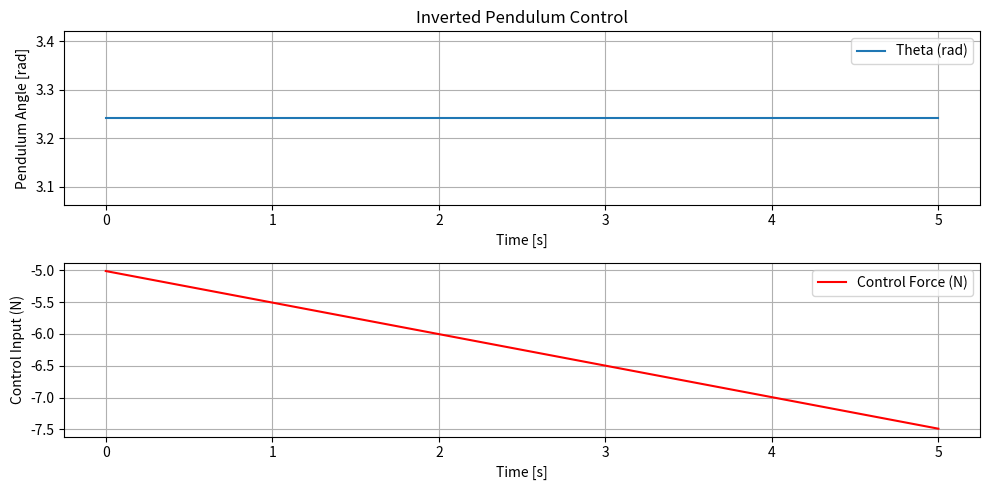

Source code (Python):
import numpy as np
import matplotlib.pyplot as plt

def deriv(function, time_step):
    derivative = []
    for i in range(1, len(function)):
        derivative.append((function[i] - function[i-1]) / time_step)
    return derivative

def trapezoidal_integral(function, time_step):
    integral = [0]
    cumulative_sum = 0
    for i in range(1, len(function)):
        cumulative_sum += time_step * (function[i-1] + function[i]) / 2
        integral.append(cumulative_sum)
    return integral

# Rendszerparaméterek
dt = 0.02  # Időlépés
g = 9.81   # Gravitáció
l = 0.5    # Inga hossza
m = 0.1    # Inga tömege
M = 1.0    # Cart mass
b = 0.1    # Friction

# PID Gains
Kp = 50     # Proportional gain
Ki = 5      # Integral gain
Kd = 10     # Derivative gain

# Simulation setup
T = 5  # Total simulation time
N = int(T / dt)

# Initial conditions
theta = np.pi + 0.1  # Initial angle (small deviation)
x = 0  # Cart position
x_dot = 0  # Cart velocity

# Data logging
theta_list = [theta]  # Store theta values
error_list = [theta - np.pi]  # Store error (theta - desired theta)
control_list = []  # Store control force values

# Simulation loop
for _ in range(N - 1):
    # Compute control force (PID control)
    error = theta_list[-1] - np.pi
    error_list.append(error)
    
    # Compute PID terms
    P_term = Kp * error
    I_term = Ki * trapezoidal_integral(error_list, dt)[-1]  # Integral of error
    D_term = Kd * (0 if len(error_list) == 1 else deriv(error_list, dt)[-1])  # Derivative of error
    
    u = -(P_term + I_term + D_term)  # Control force applied to cart

    # Dynamics (simplified)
    x_ddot = (u - b * x_dot) / M
    theta_ddot = (g / l) * np.sin(theta_list[-1]) + (x_ddot / l) * np.cos(theta_list[-1])

    # Integrate to get new state
    x_dot += x_ddot * dt
    x += x_dot * dt
    theta_list.append(theta_list[-1] + dt * (0 if len(theta_list) == 1 else deriv(theta_list, dt)[-1]))  # Update theta
    control_list.append(u)

# Compute derivatives after the loop
theta_dot_list = deriv(theta_list, dt)
theta_ddot_list = deriv(theta_dot_list, dt)

# Plot results
time_axis = np.linspace(0, T, N - 1)

plt.figure(figsize=(10, 5))

plt.subplot(2, 1, 1)
plt.plot(time_axis, theta_list[:-1], label="Theta (rad)")
plt.xlabel("Time [s]")
plt.ylabel("Pendulum Angle [rad]")
plt.title("Inverted Pendulum Control")
plt.legend()
plt.grid()

plt.subplot(2, 1, 2)
plt.plot(time_axis, control_list, label="Control Force (N)", color='red')
plt.xlabel("Time [s]")
plt.ylabel("Control Input (N)")
plt.legend()
plt.grid()

plt.tight_layout()
plt.show()
